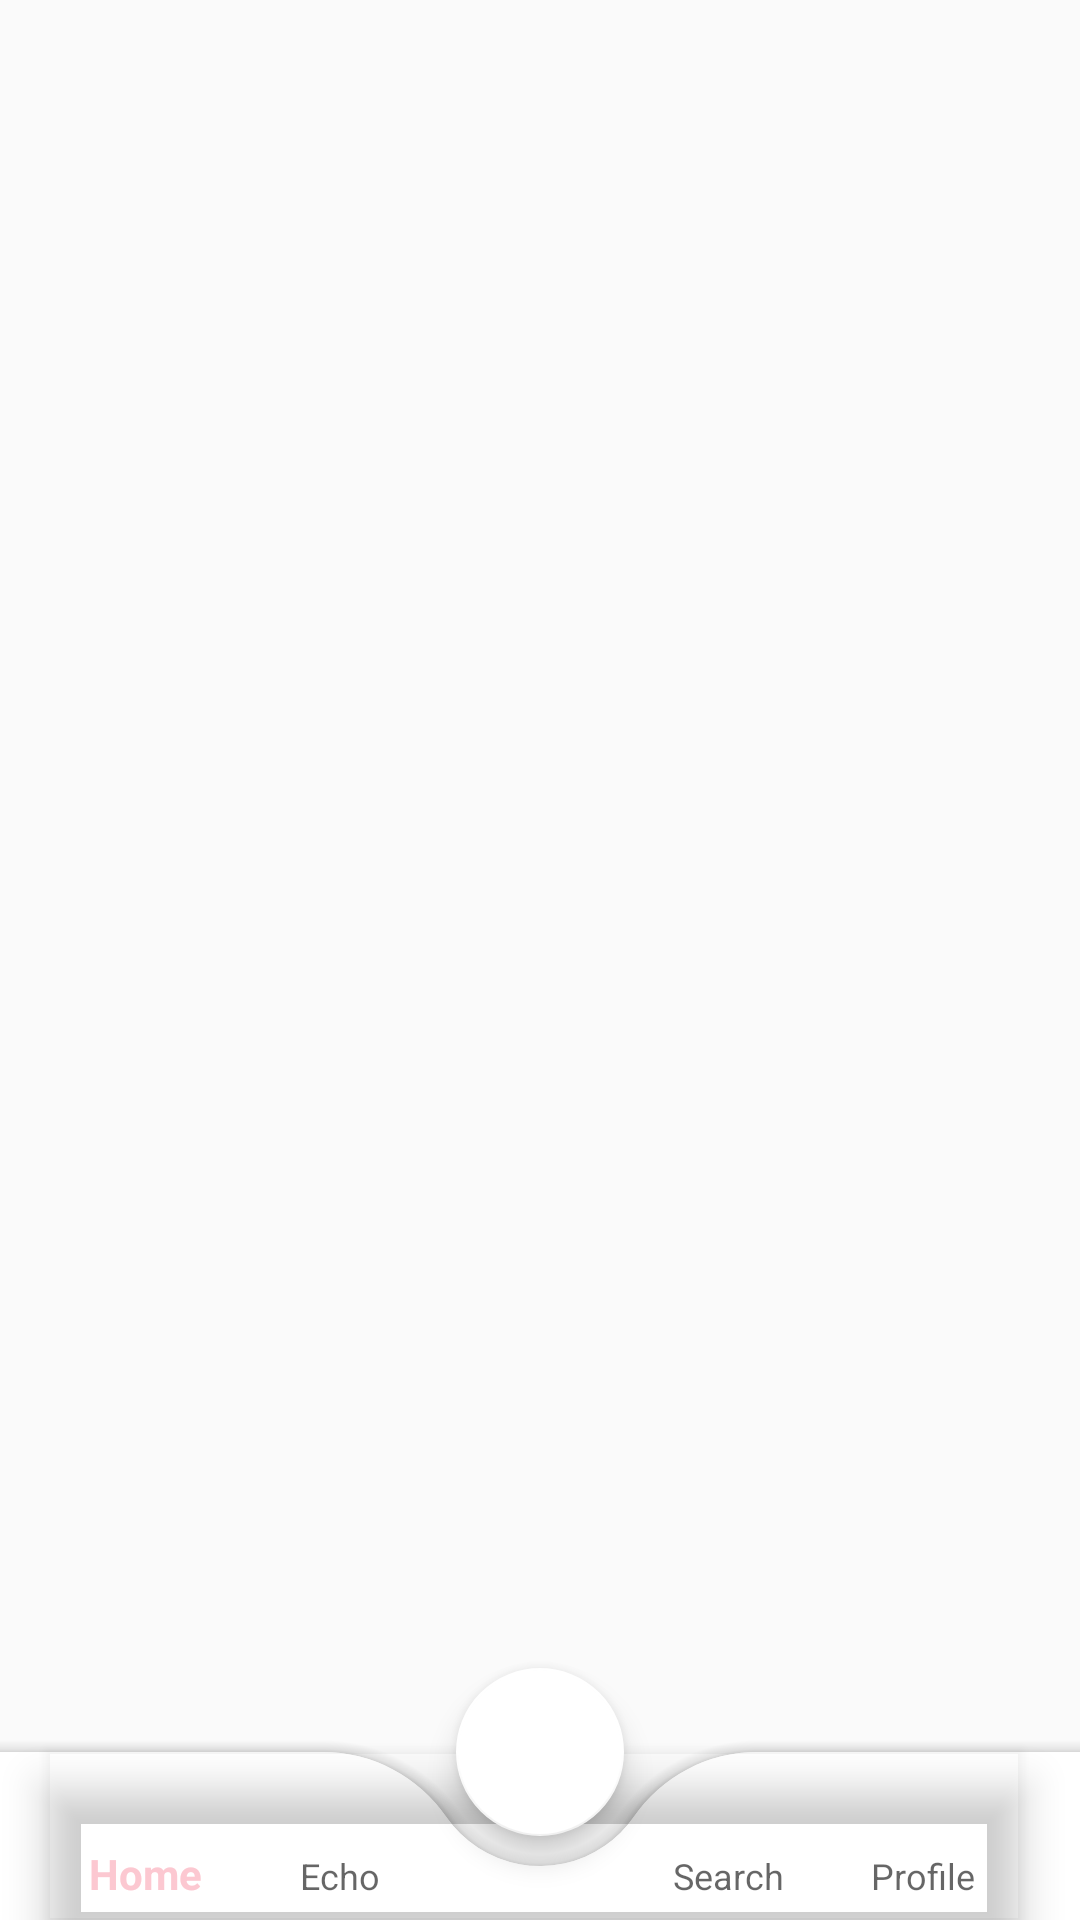

Here is an Android app screen rendered from its layout file. Give the layout XML and the strings, colors and styles it references.
<!-- AndroidManifest.xml: application theme Theme.Manukula -->
<!-- res/layout/activity_dashboard.xml -->
<?xml version="1.0" encoding="utf-8"?>
<androidx.coordinatorlayout.widget.CoordinatorLayout xmlns:android="http://schemas.android.com/apk/res/android"
    xmlns:app="http://schemas.android.com/apk/res-auto"
    xmlns:tools="http://schemas.android.com/tools"
    android:layout_width="match_parent"
    android:layout_height="match_parent"
    tools:context=".Core.Activities.DashboardActivity">

    <androidx.viewpager2.widget.ViewPager2
        android:id="@+id/viewPager"
        android:layout_width="match_parent"
        android:layout_height="match_parent" />

    <com.google.android.material.bottomappbar.BottomAppBar
        android:id="@+id/bottom_navi_main"
        android:layout_width="match_parent"
        android:layout_height="wrap_content"
        android:layout_gravity="bottom"
        android:background="@color/white"
        app:fabAnchorMode="cradle"
        app:fabAnimationMode="slide"
        app:fabCradleMargin="10dp"
        app:fabCradleRoundedCornerRadius="50dp"
        app:layout_constraintBottom_toBottomOf="parent"
        app:layout_constraintEnd_toEndOf="parent"
        app:layout_constraintStart_toStartOf="parent">

        <com.google.android.material.bottomnavigation.BottomNavigationView
            android:id="@+id/bottomNavigation"
            android:layout_width="wrap_content"
            android:layout_height="wrap_content"
            android:layout_marginEnd="20dp"
            android:background="@android:color/transparent"
            app:labelVisibilityMode="labeled"
            app:menu="@menu/bottom_menu" />

    </com.google.android.material.bottomappbar.BottomAppBar>

    <com.google.android.material.floatingactionbutton.FloatingActionButton
        android:id="@+id/post_button"
        android:layout_width="wrap_content"
        android:layout_height="wrap_content"
        android:src="@drawable/add_post_icon"
        app:backgroundTint="@color/white"
        app:layout_anchor="@id/bottom_navi_main"
        app:maxImageSize="36dp"
        android:tint="@color/secondaryColor"
        android:contentDescription="@string/logo" />

</androidx.coordinatorlayout.widget.CoordinatorLayout>
<!-- resources referenced by this layout -->
<resources>
  <color name="secondaryColor">#FFFFABAB</color>
  <color name="white">#FFFFFFFF</color>
  <string name="logo">logo</string>
  <style name="Theme.Manukula" parent="Theme.MaterialComponents.Light.NoActionBar.Bridge">
          
          <item name="colorPrimary">@color/primaryColor</item>
          <item name="colorPrimaryVariant">@color/primaryColor</item>
          <item name="colorOnPrimary">@color/white</item>
          
          <item name="colorSecondary">@color/secondaryColor</item>
          <item name="colorSecondaryVariant">@color/secondaryColor</item>
          <item name="colorOnSecondary">@color/black</item>
          
          <item name="android:statusBarColor">?attr/colorPrimaryVariant</item>
          
      </style>
  <color name="primaryColor">#FFFCC8D1</color>
  <color name="black">#FF000000</color>
</resources>
